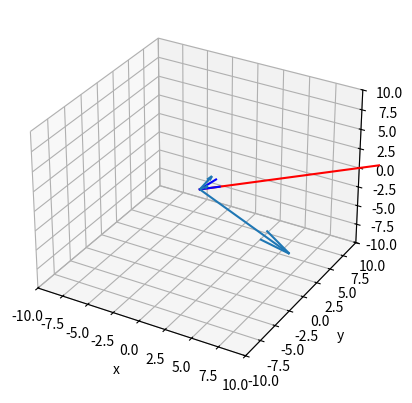

This figure's Python source:
from mpl_toolkits.mplot3d import Axes3D
import matplotlib.pyplot as plt
import numpy as np

def rotation_matrix_from_vectors(vec1, vec2):
    """ Find the rotation matrix that aligns vec1 to vec2
    :param vec1: A 3d "source" vector
    :param vec2: A 3d "destination" vector
    :return mat: A transform matrix (3x3) which when applied to vec1, aligns it with vec2.
    """
    a, b = (vec1 / np.linalg.norm(vec1)).reshape(3), (vec2 / np.linalg.norm(vec2)).reshape(3)
    v = np.cross(a, b)
    c = np.dot(a, b)
    s = np.linalg.norm(v)
    kmat = np.array([[0, -v[2], v[1]], [v[2], 0, -v[0]], [-v[1], v[0], 0]])
    rotation_matrix = np.eye(3) + kmat + kmat.dot(kmat) * ((1 - c) / (s ** 2))
    if (s == 0):
        print(s)
        return np.eye(3)
    return rotation_matrix

#### ELLIPSOID
ellipseSteps= 100
u = np.linspace(0, 2 * np.pi, ellipseSteps)
v = np.linspace(0, np.pi, ellipseSteps)

mag = 10

# Transformation formulae for a spherical coordinate system.
x = mag * np.outer(np.cos(u), np.sin(v))
y = mag/10 * np.outer(np.sin(u), np.sin(v))
z = mag/10 * np.outer(np.ones_like(u), np.cos(v))

vec = np.array([20, 20, 0])
line_x = [0, vec[0]]
line_y = [0, vec[1]]
line_z = [0, vec[2]]


fig = plt.figure(figsize=plt.figaspect(1))  # Square figure
ax = fig.add_subplot(111, projection='3d')
ax.plot3D(line_x, line_y, line_z, color='r')

vec2 = np.array([1, 1, 1])
line2_x = np.array([0, vec2[0]])
line2_y = np.array([0, vec2[1]])
line2_z = np.array([0, vec2[2]])
ax.plot3D(line2_x, line2_y, line2_z, color='b')


agg = np.array([line2_x, line2_y, line2_z])
agg = agg.reshape(3, -1)
print(agg)
# phi, theta = getRotAnglesYZ(vec)
# print(phi, theta)
# rotated = rotYZ(phi, theta) @ agg

rotation = rotation_matrix_from_vectors(vec2, vec)
rotated = rotation @ agg
rotated_x = rotated[0]
rotated_y = rotated[1]
rotated_z = rotated[2]
ax.plot3D(rotated_x, rotated_y, rotated_z, color='b')

#### ROTATED
agg = np.array([x, y, z])
agg = agg.reshape(3, -1)

rotation = rotation_matrix_from_vectors(vec2, vec)
rotated = rotation @ agg

rotated = rotated.reshape(3, 100, 100)
rotated_x = rotated[0]
rotated_y = rotated[1]
rotated_z = rotated[2]

mag = 10
k_mat = np.zeros((3,3))
k_mat[0][0] = mag
k_mat[1][1] = np.sqrt(mag/3)
k_mat[2][2] = np.sqrt(mag/3)
print(rotation)
print(k_mat)

k_mat = rotation @ k_mat

print(k_mat)
for i in range(3):
    # ax.quiver(0, 0, 0, k_mat[i][0], k_mat[i][1], k_mat[i][2], length = 1)
    ax.quiver(0, 0, 0, k_mat[0][i], k_mat[1][i], k_mat[2][i], length = 1)

# ax.plot_surface(rotated_x, rotated_y, rotated_z, color='b')
ax.set_xlabel('x')
ax.set_ylabel('y')
ax.set_zlabel('z')
ax.set_xlim3d(-10,10)
ax.set_ylim3d(-10,10)
ax.set_zlim3d(-10,10)

plt.show()
